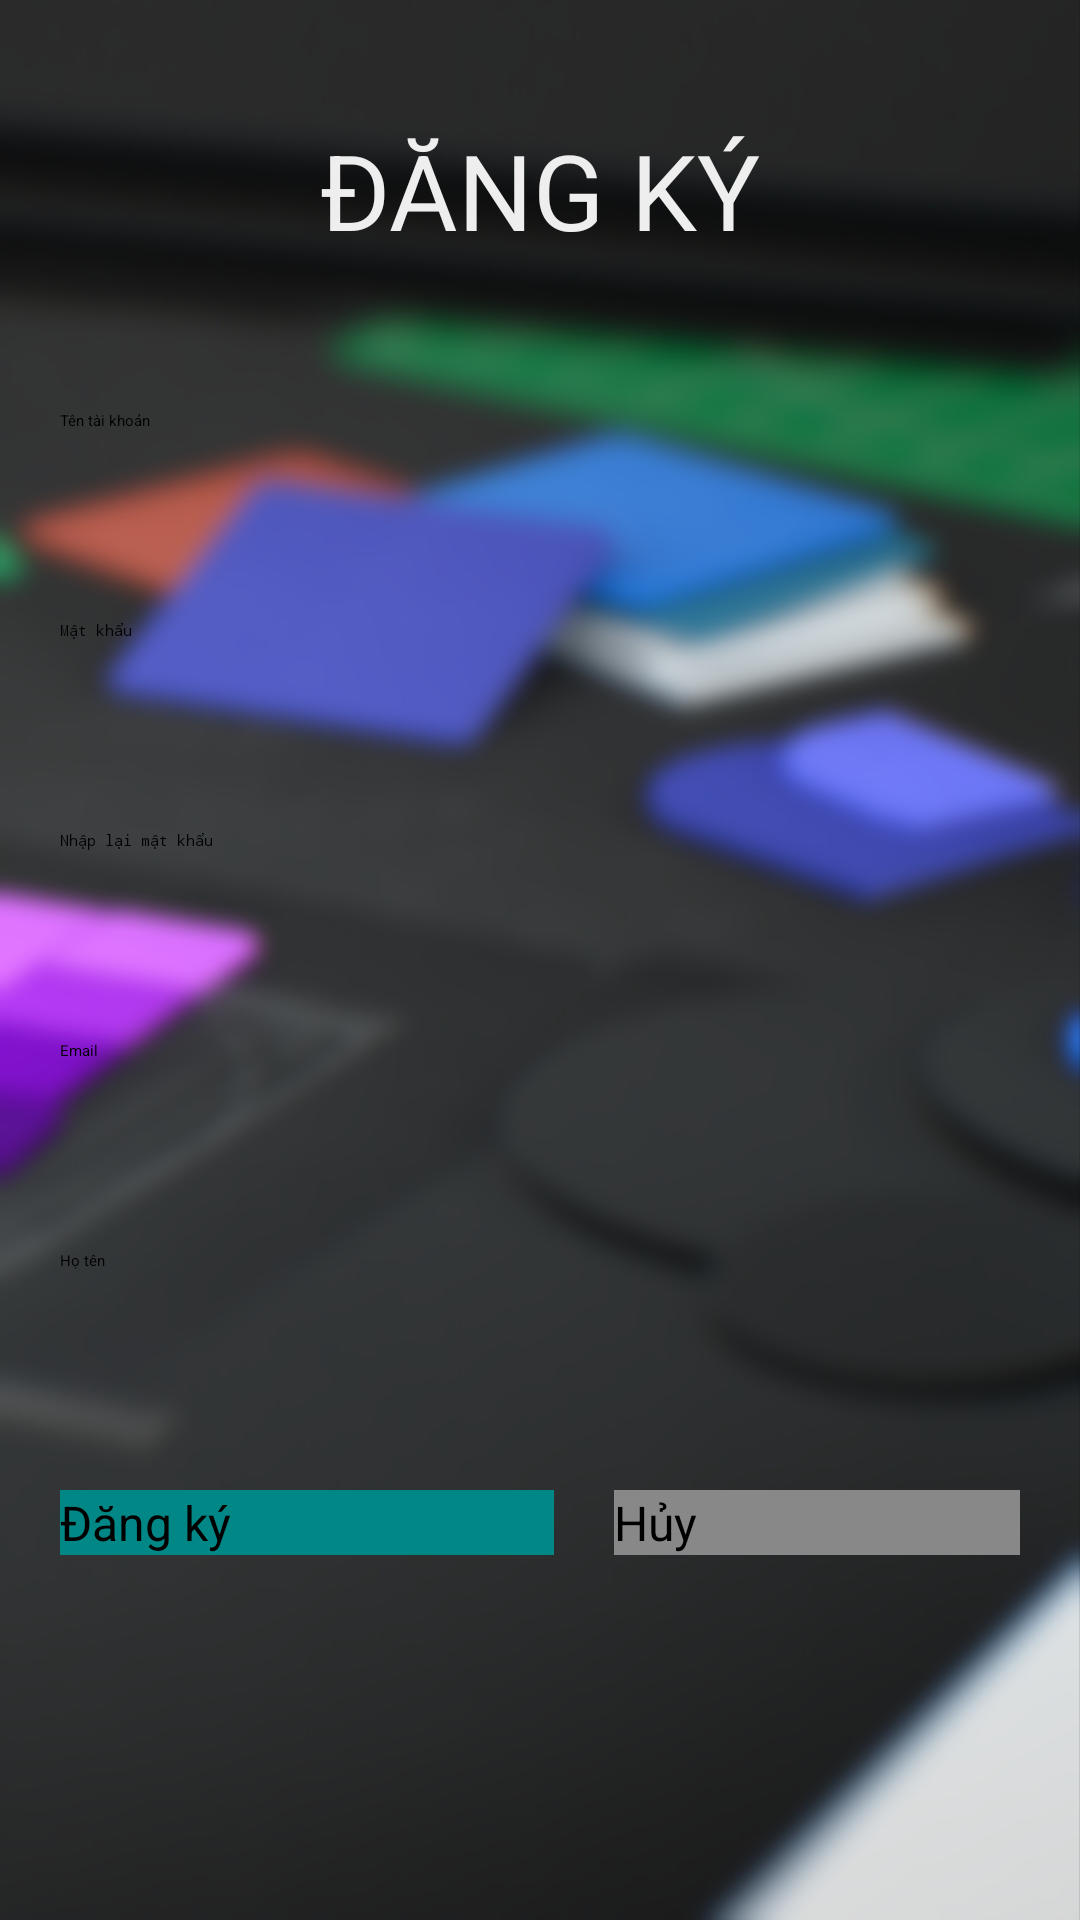

This screen was rendered from an Android layout file. Write that file and the resources it references.
<!-- AndroidManifest.xml: application theme Theme.SQLite.NoActionBar -->
<!-- res/layout/activity_register.xml -->
<?xml version="1.0" encoding="utf-8"?>
<LinearLayout xmlns:android="http://schemas.android.com/apk/res/android"
    xmlns:app="http://schemas.android.com/apk/res-auto"
    xmlns:tools="http://schemas.android.com/tools"
    android:layout_width="match_parent"
    android:layout_height="match_parent"
    android:orientation="vertical"
    android:background="@drawable/bg3"
    android:padding="20dp"
    tools:context=".LoginActivity">

    <TextView
        android:layout_marginTop="20dp"
        android:layout_width="wrap_content"
        android:layout_height="wrap_content"
        android:text="ĐĂNG KÝ"
        android:layout_gravity="center"
        android:textColor="#eee"
        android:textSize="35sp"/>

    <EditText
        android:id="@+id/usernameET"
        android:layout_marginTop="50dp"
        android:layout_width="match_parent"
        android:layout_height="50dp"
        android:hint="Tên tài khoản"/>

    <LinearLayout
        android:layout_width="match_parent"
        android:layout_marginTop="20dp"
        android:layout_height="50dp">

        <EditText
            android:id="@+id/passwordET"
            android:layout_width="340dp"
            android:layout_height="50dp"
            android:inputType="textPassword"
            android:hint="Mật khẩu"/>

        <Button
            android:id="@+id/hidePasswordBtn"
            android:layout_width="22dp"
            android:layout_height="20dp"
            android:layout_marginStart="5dp"
            android:background="@drawable/ic_eye"
            android:backgroundTint="#eee" />
    </LinearLayout>

    <LinearLayout
        android:layout_width="match_parent"
        android:layout_marginTop="20dp"
        android:layout_height="50dp">

        <EditText
            android:id="@+id/re_passwordET"
            android:layout_width="340dp"
            android:layout_height="50dp"
            android:inputType="textPassword"
            android:hint="Nhập lại mật khẩu"/>

        <Button
            android:id="@+id/hideRePasswordBtn"
            android:layout_width="22dp"
            android:layout_height="20dp"
            android:layout_marginStart="5dp"
            android:background="@drawable/ic_eye"
            android:backgroundTint="#eee" />
    </LinearLayout>


    <EditText
        android:id="@+id/emailET"
        android:layout_marginTop="20dp"
        android:layout_width="match_parent"
        android:layout_height="50dp"
        android:inputType="textEmailAddress"
        android:hint="Email"/>

    <EditText
        android:id="@+id/fullNameET"
        android:layout_marginTop="20dp"
        android:layout_width="match_parent"
        android:layout_height="50dp"
        android:inputType="textPersonName"
        android:hint="Họ tên"/>


    <LinearLayout
        android:layout_width="match_parent"
        android:layout_height="wrap_content"
        android:layout_marginTop="30dp"
        android:weightSum="2"
        android:orientation="horizontal">
        <Button
            android:layout_width="wrap_content"
            android:layout_height="wrap_content"
            android:id="@+id/registerBtn"
            android:layout_weight="1"
            android:textSize="16sp"
            android:background="@color/teal_700"
            android:layout_marginEnd="10dp"
            android:text="Đăng ký"/>

        <Button
            android:layout_width="wrap_content"
            android:layout_height="wrap_content"
            android:text="Hủy"
            android:layout_weight="1"
            android:textSize="16sp"
            android:background="#888"
            android:layout_marginStart="10dp"
            android:layout_gravity="right"
            android:id="@+id/cancelBtn"/>
    </LinearLayout>

</LinearLayout>
<!-- resources referenced by this layout -->
<resources>
  <!-- drawable bg3: jpg bitmap (drawable, 207067 bytes) -->
  <!-- not gathered from this repository: default colours our renderer supplied (Android Studio template values) -->
  <color name="teal_700">#FF018786</color>
</resources>
